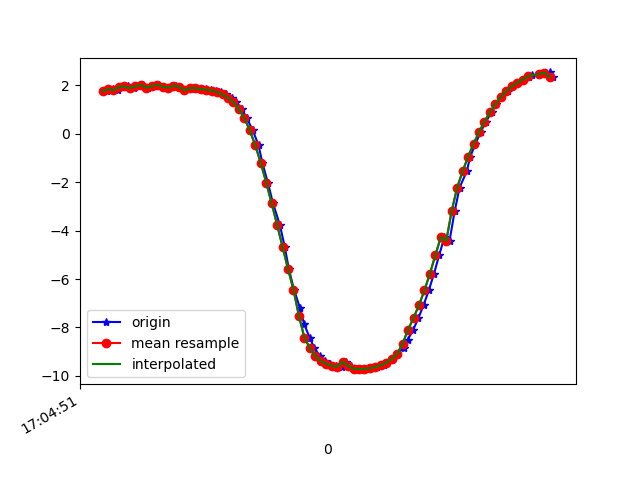

The table this chart was drawn from, first rows:
1618851892016, 1547587879502339, 1.7511399, -5.1791677, 8.133249
1618851892037, 1547587898733109, 1.854, -5.187, 8.105
1618851892056, 1547587917963879, 1.796, -5.153, 8.14
1618851892072, 1547587937194649, 1.922, -5.206, 8.077
1618851892093, 1547587956425419, 1.969, -5.17, 8.089
1618851892116, 1547587975656189, 1.88, -5.182, 8.102
1618851892129, 1547587994886959, 1.957, -5.259, 8.035
1618851892149, 1547588014117729, 2.026, -5.233, 8.034
1618851892168, 1547588033348499, 1.905, -5.228, 8.067
1618851892193, 1547588052579269, 1.969, -5.326, 7.987
1618851892205, 1547588071810039, 2.022, -5.315, 7.981
1618851892226, 1547588091040809, 1.953, -5.291, 8.015
1618851892244, 1547588110271579, 1.901, -5.392, 7.959
1618851892269, 1547588129502349, 1.985, -5.364, 7.958
1618851892282, 1547588148733119, 1.947, -5.349, 7.978
1618851892301, 1547588167963889, 1.794, -5.402, 7.977
1618851892320, 1547588187194659, 1.883, -5.447, 7.926
1618851892343, 1547588206425429, 1.905, -5.419, 7.94
1618851892358, 1547588225656199, 1.87, -5.404, 7.959
1618851892379, 1547588244886969, 1.851, -5.392, 7.971
1618851892396, 1547588264117739, 1.824, -5.383, 7.983
1618851892415, 1547588283348509, 1.783, -5.377, 7.997
1618851892435, 1547588302579279, 1.72, -5.377, 8.011
1618851892453, 1547588321810049, 1.626, -5.375, 8.031
1618851892474, 1547588341040819, 1.49, -5.394, 8.045
1618851892491, 1547588360271589, 1.297, -5.439, 8.048
1618851892510, 1547588379502359, 1.023, -5.506, 8.042
1618851892529, 1547588398733129, 0.64, -5.58, 8.031
1618851892551, 1547588417963899, 0.1392, -5.65, 8.006
1618851892572, 1547588437194669, -0.4807, -5.701, 7.957
1618851892586, 1547588456425439, -1.206, -5.716, 7.869
1618851892606, 1547588475656209, -2.015, -5.678, 7.729
1618851892625, 1547588494886979, -2.876, -5.58, 7.525
1618851892650, 1547588514117749, -3.765, -5.406, 7.256
1618851892668, 1547588533348519, -4.673, -5.181, 6.882
1618851892683, 1547588552579289, -5.587, -4.907, 6.383
1618851892702, 1547588571810059, -6.446, -4.575, 5.793
1618851892724, 1547588591040829, -7.206, -4.18, 5.162
1618851892739, 1547588610271599, -7.862, -3.746, 4.495
1618851892759, 1547588629502369, -8.418, -3.321, 3.762
1618851892777, 1547588648733139, -8.863, -2.946, 2.969
1618851892797, 1547588667963909, -9.182, -2.634, 2.188
1618851892816, 1547588687194679, -9.39, -2.368, 1.505
1618851892835, 1547588706425449, -9.512, -2.146, 0.9784
1618851892857, 1547588725656219, -9.583, -1.951, 0.6257
1618851892879, 1547588744886989, -9.632, -1.76, 0.4112
1618851892891, 1547588764117759, -9.411, -2.708, 0.3614
1618851892911, 1547588783348529, -9.592, -1.994, 0.2582
1618851892929, 1547588802579299, -9.704, -1.312, 0.3816
1618851892953, 1547588821810069, -9.724, -1.038, 0.6324
1618851892967, 1547588841040839, -9.712, -0.9421, 0.9107
1618851892987, 1547588860271609, -9.685, -0.8392, 1.242
1618851893006, 1547588879502379, -9.638, -0.714, 1.624
1618851893030, 1547588898733149, -9.564, -0.5774, 2.059
1618851893043, 1547588917963919, -9.455, -0.4372, 2.54
1618851893064, 1547588937194689, -9.303, -0.3189, 3.065
1618851893081, 1547588956425459, -9.099, -0.2506, 3.632
1618851893104, 1547588975656229, -8.835, -0.2397, 4.235
1618851893119, 1547588994886999, -8.503, -0.2829, 4.863
1618851893139, 1547589014117769, -8.094, -0.3836, 5.512
1618851893158, 1547589033348539, -7.611, -0.5148, 6.152
... 26 more rows
